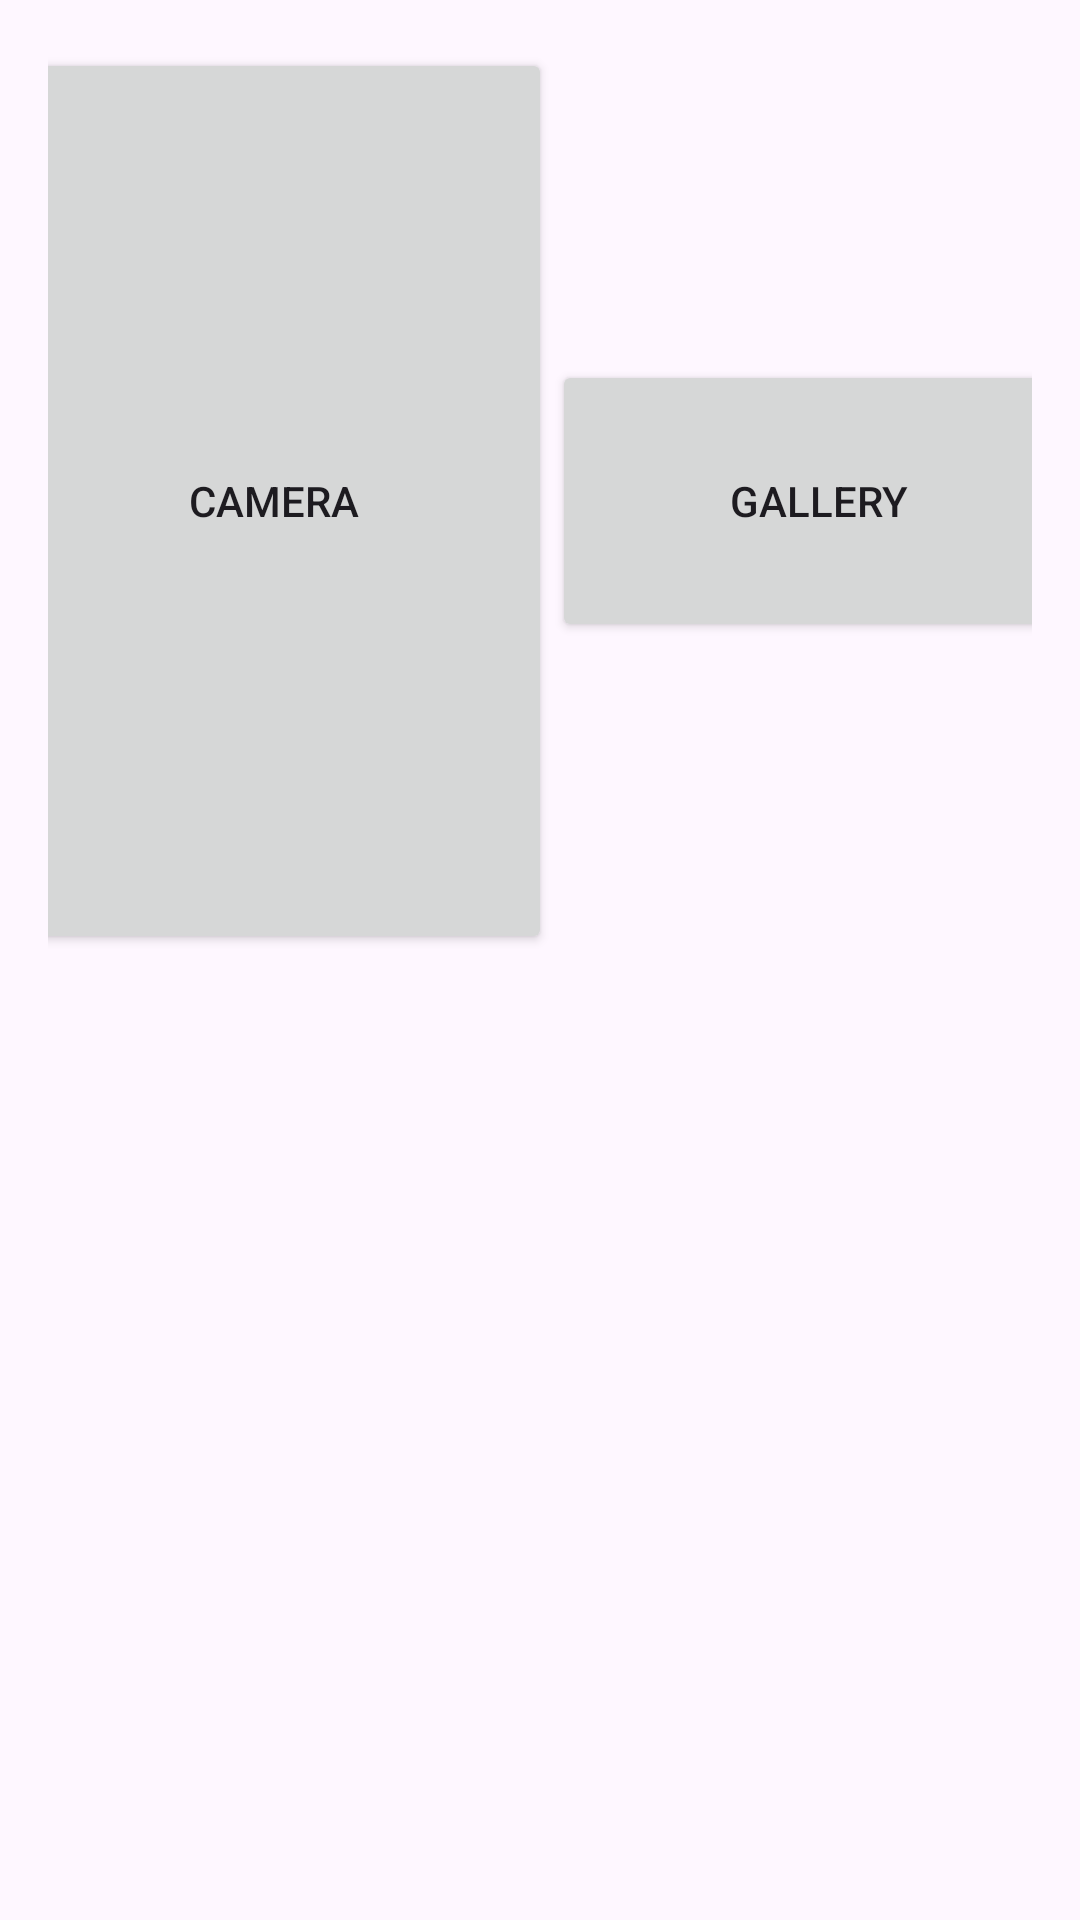

Reconstruct the res/layout file that produces this screen, plus the resources it refers to.
<!-- AndroidManifest.xml: application theme Theme.GroupPhotoOptimizer -->
<!-- res/layout/fragment_menu.xml -->
<?xml version="1.0" encoding="utf-8"?>
<androidx.core.widget.NestedScrollView xmlns:android="http://schemas.android.com/apk/res/android"
    xmlns:app="http://schemas.android.com/apk/res-auto"
    xmlns:tools="http://schemas.android.com/tools"
    android:layout_width="match_parent"
    android:layout_height="match_parent"
    tools:context=".FirstFragment">

    <androidx.constraintlayout.widget.ConstraintLayout
        android:layout_width="match_parent"
        android:layout_height="match_parent"
        android:padding="16dp"
        app:layout_constraintBottom_toBottomOf="parent"
        app:layout_constraintTop_toTopOf="parent"
        app:layout_constraintVertical_bias="0.5">

        <LinearLayout
            android:layout_width="363dp"
            android:layout_height="302dp"
            android:orientation="vertical"
            app:layout_constraintBottom_toBottomOf="parent"
            app:layout_constraintEnd_toEndOf="parent"
            app:layout_constraintStart_toStartOf="parent"
            app:layout_constraintTop_toTopOf="parent">

            <LinearLayout
                android:layout_width="match_parent"
                android:layout_height="match_parent"
                android:orientation="horizontal">

                <Button
                    android:id="@+id/button_camera"
                    android:layout_width="185dp"
                    android:layout_height="match_parent"
                    android:text="Camera" />

                <Button
                    android:id="@+id/button_gallery"
                    android:layout_width="match_parent"
                    android:layout_height="94dp"
                    android:text="Gallery" />
            </LinearLayout>

        </LinearLayout>

    </androidx.constraintlayout.widget.ConstraintLayout>
</androidx.core.widget.NestedScrollView>
<!-- resources referenced by this layout -->
<resources>
  <style name="Theme.GroupPhotoOptimizer" parent="Base.Theme.GroupPhotoOptimizer" />
  <style name="Base.Theme.GroupPhotoOptimizer" parent="Theme.Material3.DayNight.NoActionBar">
          
          
      </style>
</resources>
